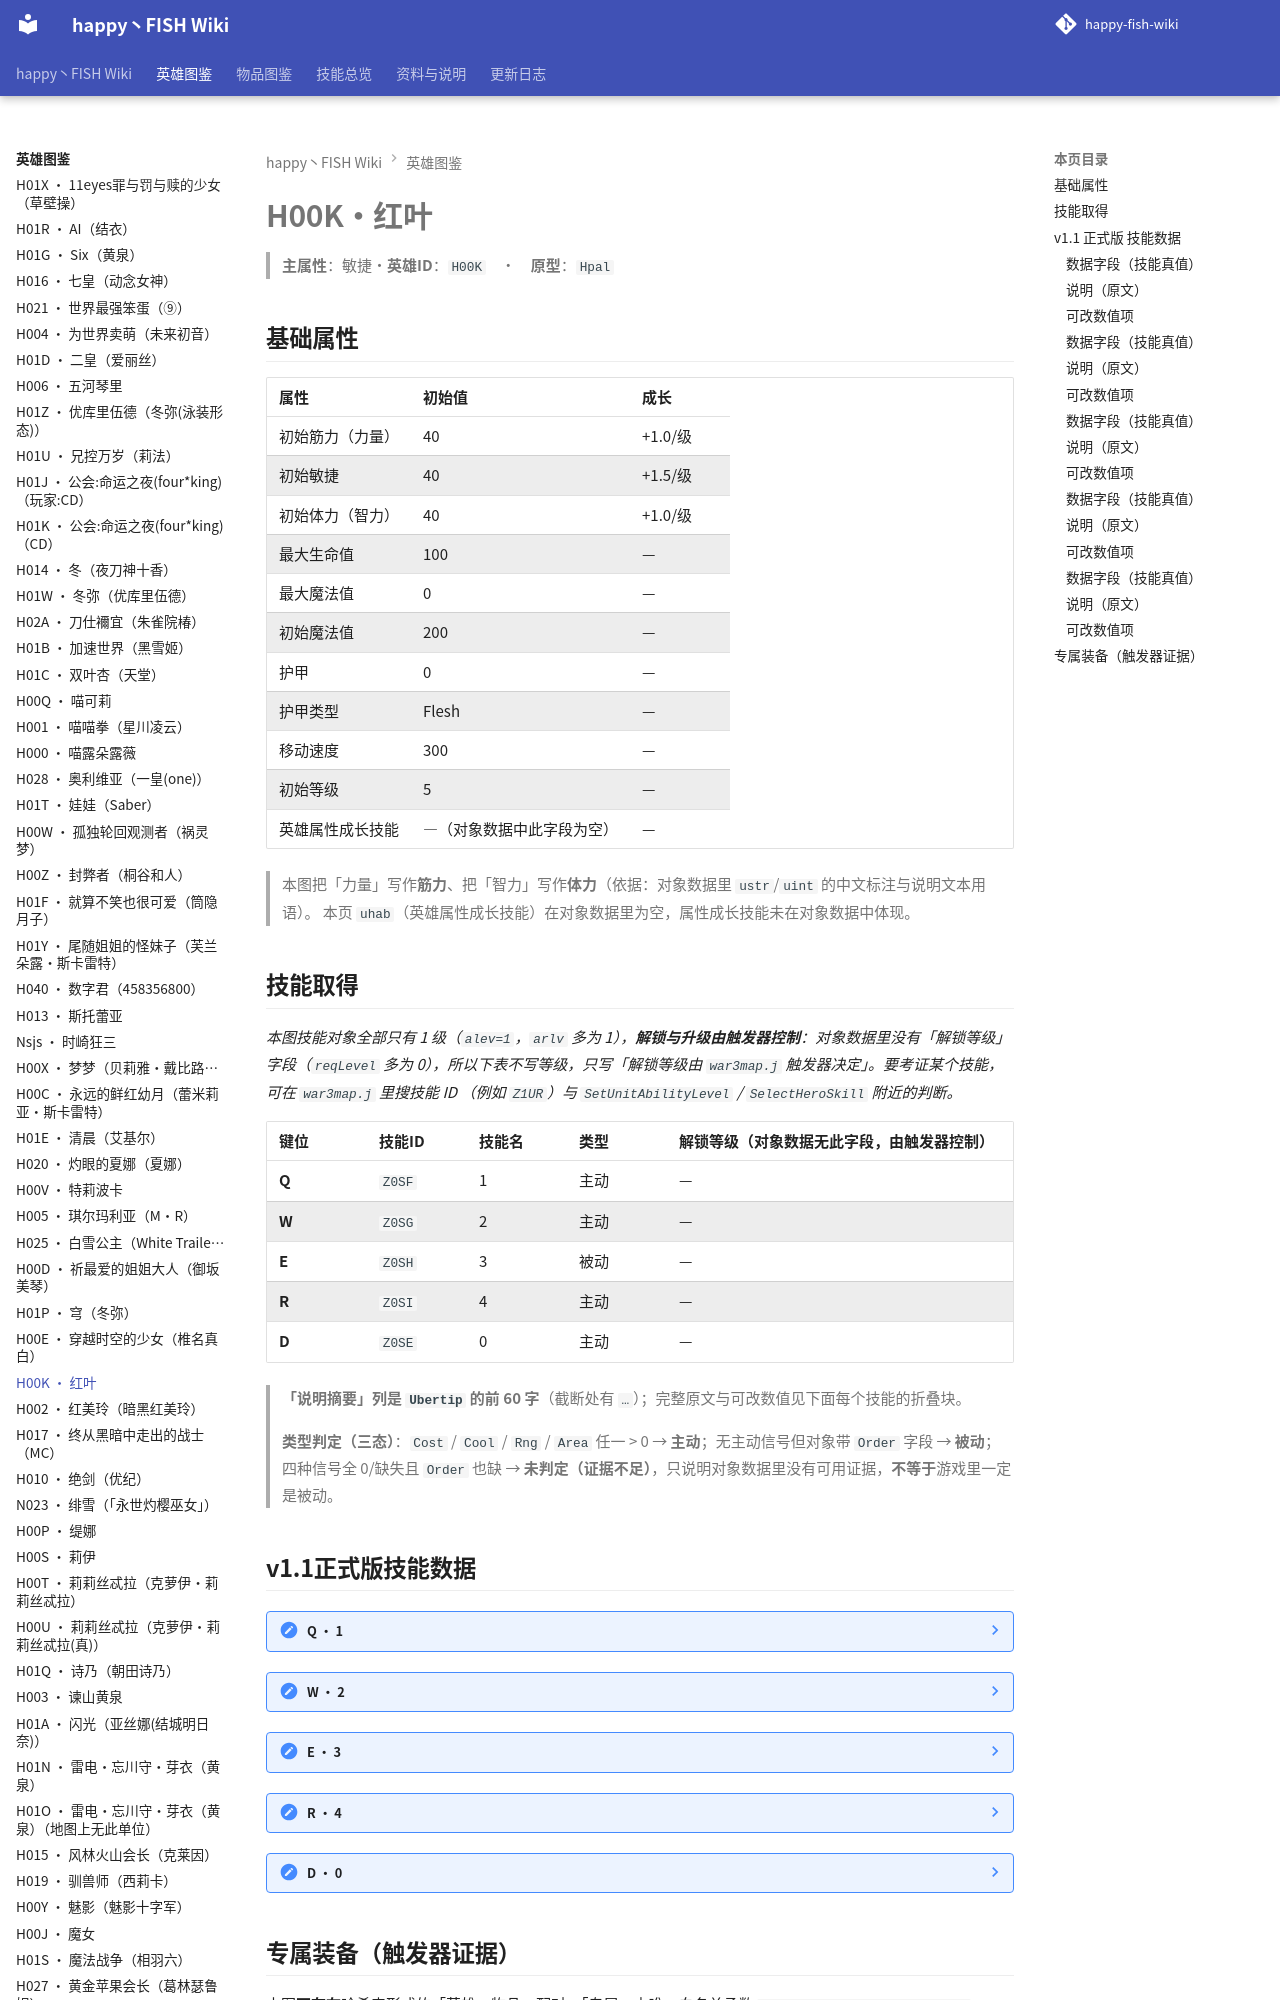

repository: slasher233/happy-fish-sao-wiki · page: heroes/红叶/index.html · generator: mkdocs

# H00K · 红叶

> **主属性**：敏捷　·　**英雄 ID**：`H00K`　·　**原型**：`Hpal`

## 基础属性

| 属性 | 初始值 | 成长 |
| --- | --- | --- |
| 初始筋力（力量） | 40 | +1.0 / 级 |
| 初始敏捷 | 40 | +1.5 / 级 |
| 初始体力（智力） | 40 | +1.0 / 级 |
| 最大生命值 | 100 | — |
| 最大魔法值 | 0 | — |
| 初始魔法值 | 200 | — |
| 护甲 | 0 | — |
| 护甲类型 | Flesh | — |
| 移动速度 | 300 | — |
| 初始等级 | 5 | — |
| 英雄属性成长技能 | —（对象数据中此字段为空） | — |


> 本图把「力量」写作**筋力**、把「智力」写作**体力**（依据：对象数据里 `ustr`/`uint` 的中文标注与说明文本用语）。
> 本页 `uhab`（英雄属性成长技能）在对象数据里为空，属性成长技能未在对象数据中体现。

## 技能取得

_本图技能对象全部只有 1 级（`alev=1`，`arlv` 多为 1），**解锁与升级由触发器控制**：对象数据里没有「解锁等级」字段（`reqLevel` 多为 0），所以下表不写等级，只写「解锁等级由 `war3map.j` 触发器决定」。要考证某个技能，可在 `war3map.j` 里搜技能 ID （例如 `Z1UR`）与 `SetUnitAbilityLevel` / `SelectHeroSkill` 附近的判断。_

| 键位 | 技能 ID | 技能名 | 类型 | 解锁等级（对象数据无此字段，由触发器控制） | 说明摘要 |
| --- | --- | --- | --- | --- | --- |
| **Q** | `Z0SF` | 1 | 主动 | — | 对前方500区域落下3道剑刃弹幕，每个剑刃造成敏x20伤害 / (每500敏提升技能弹幕+1） |
| **W** | `Z0SG` | 2 | 主动 | — | 向前方进行冲刺并落下单道剑痕，剑痕伤害等同于q，敌人触碰剑痕附加重伤(护甲破损) |
| **E** | `Z0SH` | 3 | 被动 | — | 被动:凝神静气积攒一刀剑气于自身，下次普攻时附加一次力量+敏捷x16伤害 / CD：5 |
| **R** | `Z0SI` | 4 | 主动 | — | 对单体造成力量与敏捷×31的真实伤害，段数=弹幕数+5（默认8段），发动时人物与怪物同时无敌。 |
| **D** | `Z0SE` | 0 | 主动 | — | 普攻40%概率附加直线3道剑刃对前方300扇形，每个剑刃造成敏x3伤害 |


> **「说明摘要」列是 `Ubertip` 的前 60 字**（截断处有 `…`）；完整原文与可改数值见下面每个技能的折叠块。

> **类型判定（三态）**：`Cost` / `Cool` / `Rng` / `Area` 任一 > 0 → **主动**；无主动信号但对象带 `Order` 字段 → **被动**；四种信号全 0/缺失且 `Order` 也缺 → **未判定（证据不足）**，只说明对象数据里没有可用证据，**不等于**游戏里一定是被动。
